Labelled photos from "images", an image-classification folder in 2026-1-NCC5/Projeto10. The possible labels are: acucar, arroz, cafe, feijao, macarrao, outros.

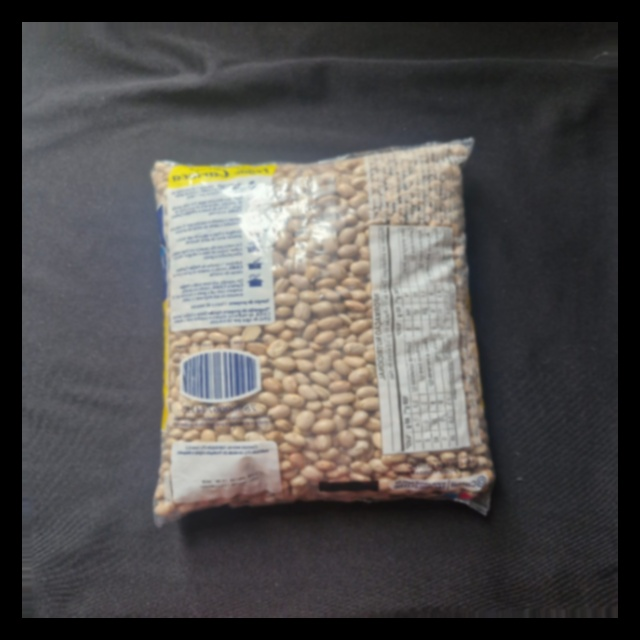
Label: feijao

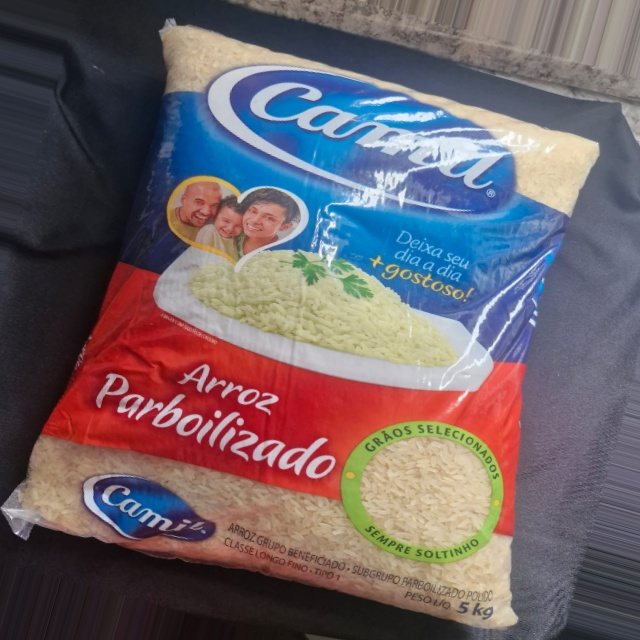
Label: arroz

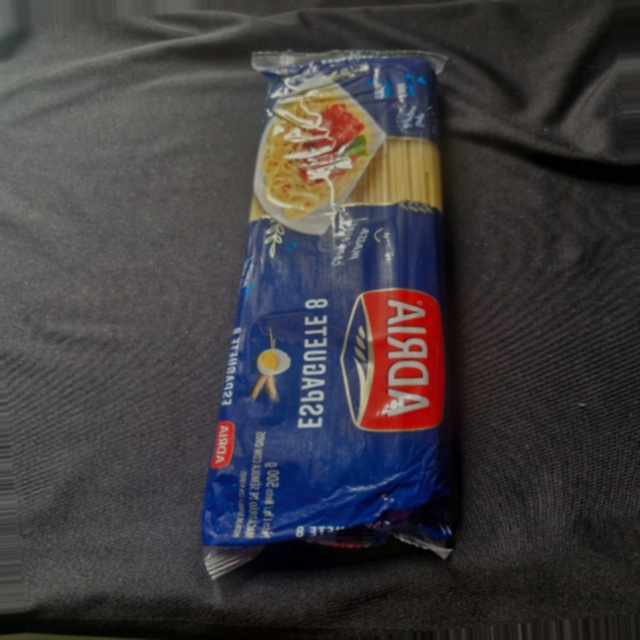
Label: outros

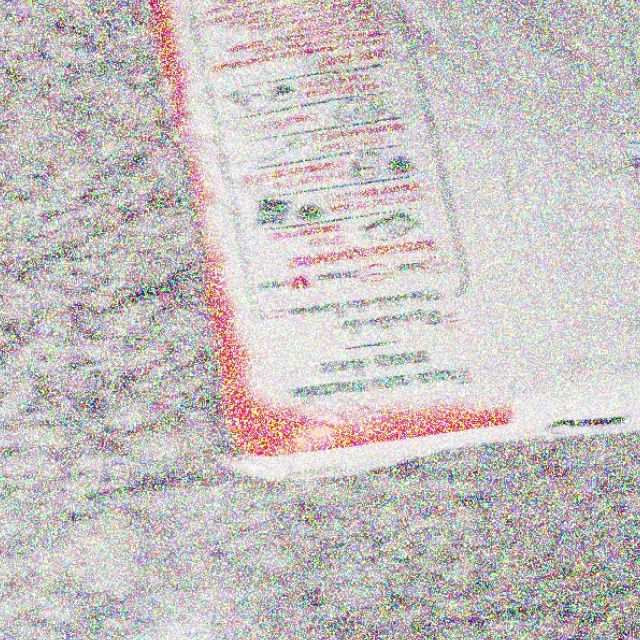
Label: outros

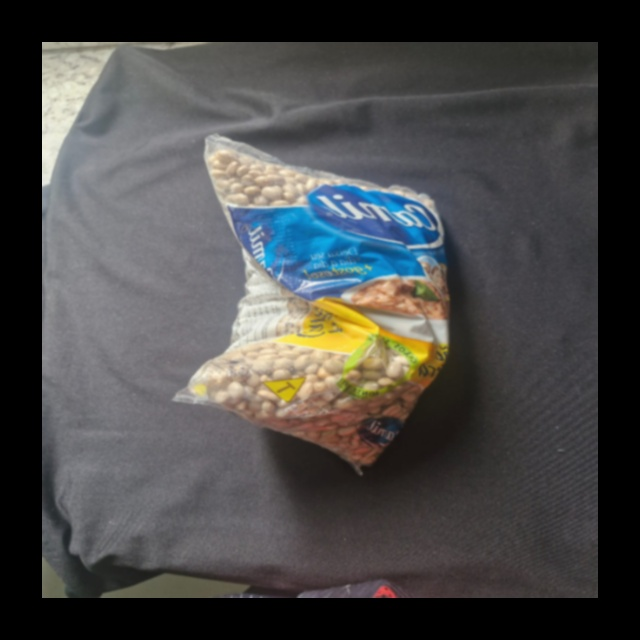
Label: feijao

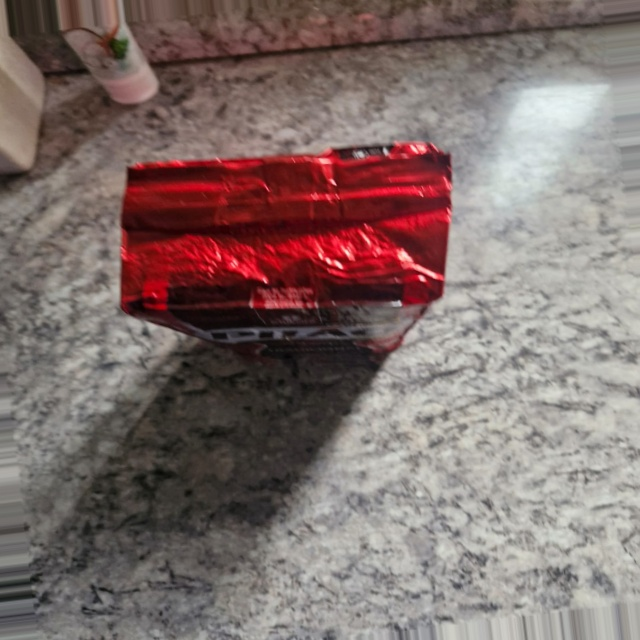
Label: outros
